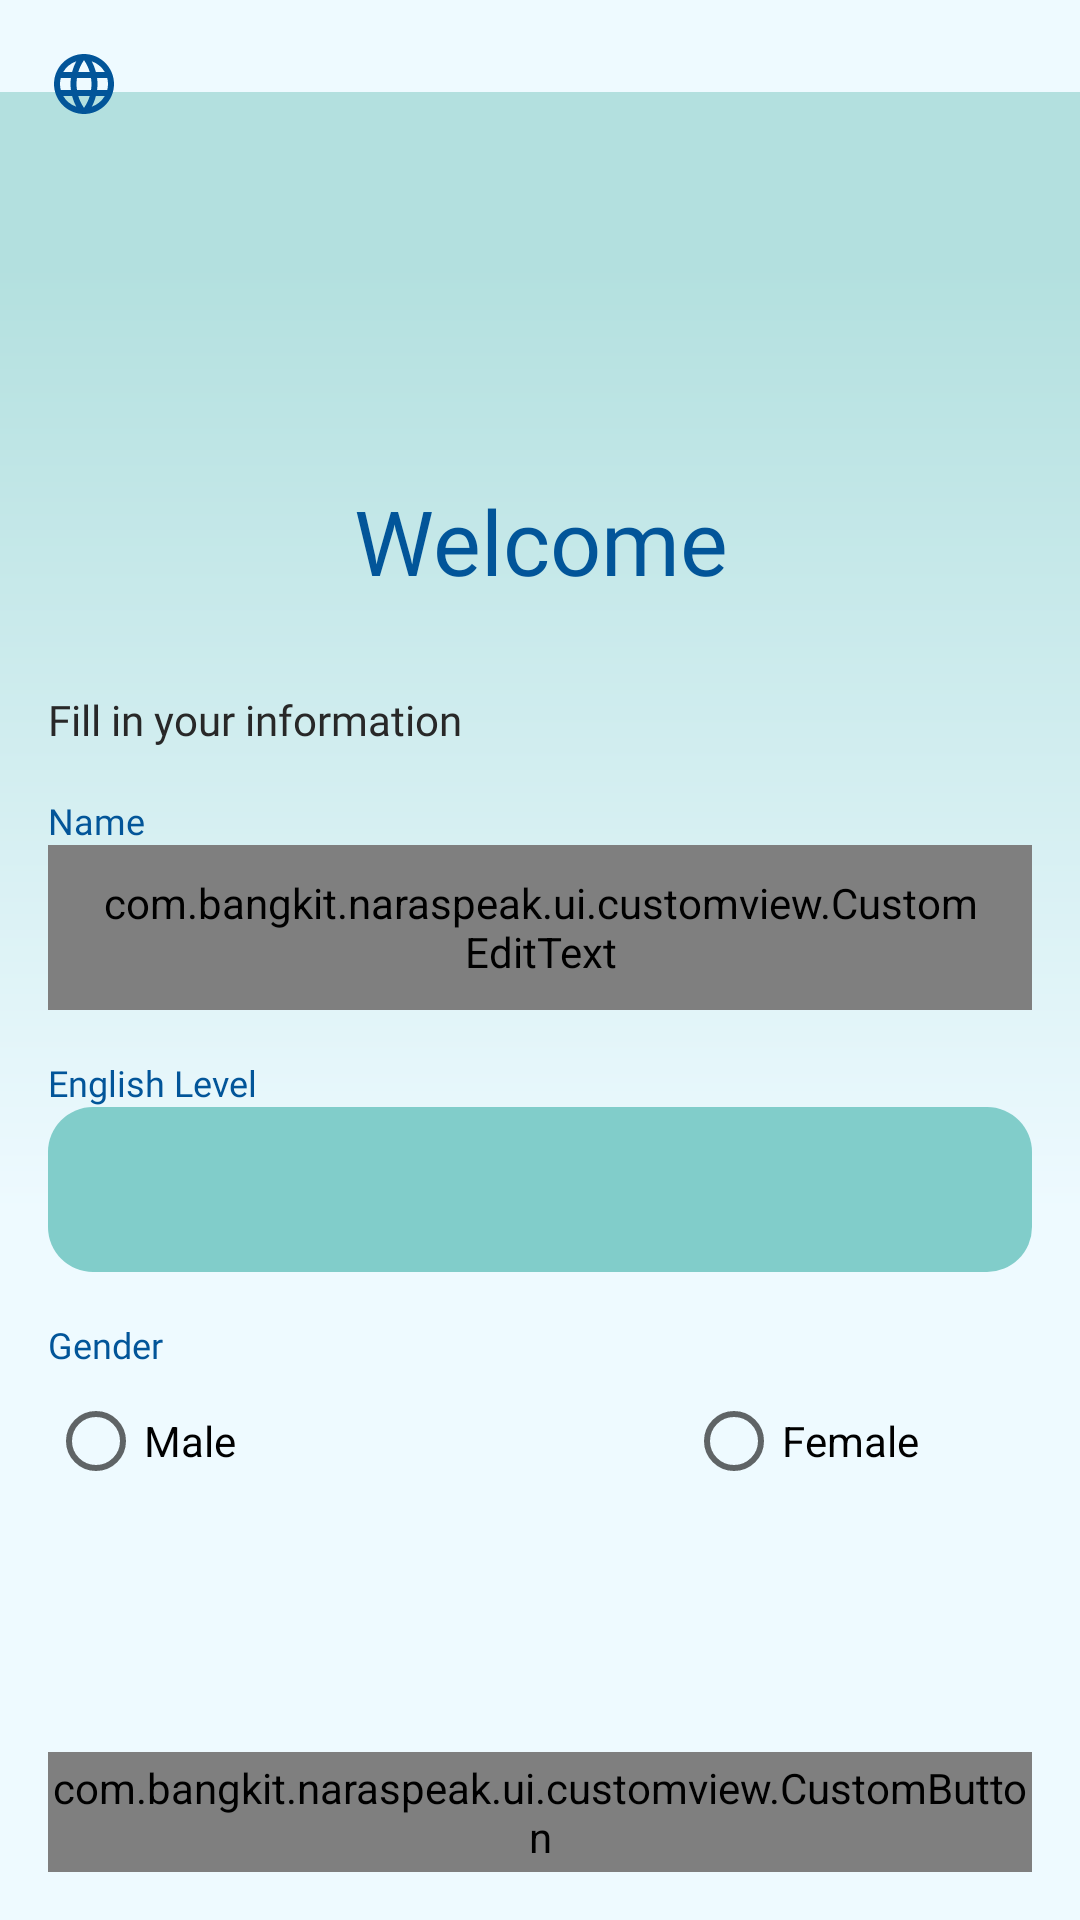

Reconstruct the res/layout file that produces this screen, plus the resources it refers to.
<!-- AndroidManifest.xml: application theme Theme.NaraSpeak -->
<!-- res/layout/activity_data_fill.xml -->
<?xml version="1.0" encoding="utf-8"?>
<androidx.constraintlayout.widget.ConstraintLayout xmlns:android="http://schemas.android.com/apk/res/android"
    xmlns:app="http://schemas.android.com/apk/res-auto"
    xmlns:tools="http://schemas.android.com/tools"
    android:id="@+id/main"
    android:layout_width="match_parent"
    android:layout_height="match_parent"
    android:background="@color/primary_1"
    tools:context=".ui.datafill.DataFillActivity">

    <ImageView
        android:layout_width="match_parent"
        android:layout_height="wrap_content"
        android:src="@drawable/frame_121"
        app:layout_constraintTop_toTopOf="parent"
        app:layout_constraintEnd_toEndOf="parent"
        app:layout_constraintStart_toStartOf="parent"/>

    <ImageView
        android:id="@+id/btn_language"
        android:layout_width="wrap_content"
        android:layout_height="wrap_content"
        android:layout_marginStart="16dp"
        android:layout_marginTop="16dp"
        android:src="@drawable/baseline_language_24"
        app:layout_constraintStart_toStartOf="parent"
        app:layout_constraintTop_toTopOf="parent" />

    <TextView
        android:id="@+id/tv_welcome"
        android:layout_width="match_parent"
        android:layout_height="wrap_content"
        android:text="Welcome"
        android:textAlignment="center"
        android:fontFamily="@font/poppins_bold"
        android:textSize="30sp"
        android:textColor="@color/primary_10"
        android:layout_marginTop="160dp"
        app:layout_constraintTop_toTopOf="parent"
        app:layout_constraintStart_toStartOf="parent"/>
    
    <TextView
        android:id="@+id/tv_fill_info"
        android:layout_width="wrap_content"
        android:layout_height="wrap_content"
        android:text="Fill in your information"
        android:textSize="14sp"
        android:fontFamily="@font/poppins_bold"
        android:layout_marginTop="30dp"
        android:layout_marginStart="16dp"
        app:layout_constraintTop_toBottomOf="@id/tv_welcome"
        app:layout_constraintStart_toStartOf="parent"/>

    <TextView
        android:id="@+id/tv_name"
        android:layout_width="wrap_content"
        android:layout_height="wrap_content"
        android:text="Name"
        android:fontFamily="@font/poppins"
        android:textSize="12sp"
        android:textColor="@color/primary_10"
        android:layout_marginTop="16dp"
        android:layout_marginStart="16dp"
        app:layout_constraintTop_toBottomOf="@id/tv_fill_info"
        app:layout_constraintStart_toStartOf="parent"/>
    
    <com.bangkit.naraspeak.ui.customview.CustomEditText
        android:id="@+id/ed_name"
        android:layout_width="match_parent"
        android:layout_height="55dp"
        android:paddingStart="16dp"
        android:paddingEnd="16dp"
        android:layout_marginStart="16dp"
        android:layout_marginEnd="16dp"
        app:layout_constraintTop_toBottomOf="@id/tv_name"
        app:layout_constraintStart_toStartOf="parent"
        app:layout_constraintEnd_toEndOf="parent"/>

    <TextView
        android:id="@+id/tv_level"
        android:layout_width="wrap_content"
        android:layout_height="wrap_content"
        android:text="English Level"
        android:fontFamily="@font/poppins"
        android:textSize="12sp"
        android:textColor="@color/primary_10"
        android:layout_marginStart="16dp"
        android:layout_marginTop="16dp"
        app:layout_constraintTop_toBottomOf="@id/ed_name"
        app:layout_constraintStart_toStartOf="parent"/>

    <Spinner
        android:id="@+id/spinner_level"
        android:layout_width="match_parent"
        android:layout_height="55dp"
        android:spinnerMode="dropdown"
        android:background="@drawable/spinner"
        android:paddingStart="16dp"
        android:paddingEnd="16dp"
        android:layout_marginHorizontal="16dp"
        app:layout_constraintStart_toStartOf="parent"
        app:layout_constraintEnd_toEndOf="parent"
        app:layout_constraintTop_toBottomOf="@id/tv_level"/>

    <TextView
        android:id="@+id/tv_gender"
        android:layout_width="wrap_content"
        android:layout_height="wrap_content"
        android:text="Gender"
        android:fontFamily="@font/poppins"
        android:textSize="12sp"
        android:textColor="@color/primary_10"
        android:layout_marginTop="16dp"
        android:layout_marginStart="16dp"
        app:layout_constraintStart_toStartOf="parent"
        app:layout_constraintTop_toBottomOf="@id/spinner_level"/>

    <RadioGroup
        android:id="@+id/rg_gender"
        android:layout_width="wrap_content"
        android:layout_height="wrap_content"
        android:layout_marginStart="16dp"
        android:orientation="horizontal"
        app:layout_constraintTop_toBottomOf="@id/tv_gender"
        app:layout_constraintStart_toStartOf="parent">
        <RadioButton
            android:id="@+id/rb_btn_male"
            android:layout_width="wrap_content"
            android:layout_height="wrap_content"
            android:text="Male"
            android:backgroundTint="@color/primary_10"
            android:layout_marginEnd="150dp"/>

        <RadioButton
            android:id="@+id/rb_btn_female"
            android:layout_width="wrap_content"
            android:layout_height="wrap_content"
            android:backgroundTint="@color/primary_10"
            android:text="Female"/>

    </RadioGroup>

    <TextView
        android:id="@+id/tv_password"
        android:layout_width="wrap_content"
        android:layout_height="wrap_content"
        android:layout_marginStart="16dp"
        android:layout_marginTop="16dp"
        android:text="Password"
        android:visibility="gone"
        tools:visibility="visible"
        android:textColor="@color/primary_10"
        android:textSize="12sp"
        app:layout_constraintStart_toStartOf="parent"
        app:layout_constraintTop_toBottomOf="@+id/rg_gender" />

    <com.google.android.material.textfield.TextInputLayout
        android:id="@+id/layout_password"
        android:layout_width="match_parent"
        android:layout_height="wrap_content"
        android:layout_marginHorizontal="16dp"
        app:boxBackgroundMode="outline"
        app:boxStrokeWidth="0dp"
        app:endIconMode="password_toggle"
        app:endIconTint="@color/primary_10"
        android:visibility="gone"
        tools:visibility="visible"
        app:layout_constraintEnd_toEndOf="parent"
        app:layout_constraintStart_toStartOf="parent"
        app:layout_constraintTop_toBottomOf="@+id/tv_password">

        <com.bangkit.naraspeak.ui.customview.CustomEditText
            android:id="@+id/ed_password"
            android:layout_width="match_parent"
            android:layout_height="55dp"
            android:paddingStart="16dp"
            android:paddingEnd="16dp"
            android:layout_gravity="center_vertical"
            android:gravity="center_vertical"
            android:autofillHints="password"
            android:inputType="textPassword" />

    </com.google.android.material.textfield.TextInputLayout>


    <com.bangkit.naraspeak.ui.customview.CustomButton
        android:id="@+id/btn_submit"
        android:layout_width="match_parent"
        android:layout_height="40dp"
        android:text="Submit"
        android:layout_marginHorizontal="16dp"
        android:layout_marginBottom="16dp"
        app:layout_constraintBottom_toBottomOf="parent"
        app:layout_constraintStart_toStartOf="parent"
        app:layout_constraintEnd_toEndOf="parent"/>




















        
    
    



</androidx.constraintlayout.widget.ConstraintLayout>
<!-- resources referenced by this layout -->
<resources>
  <color name="primary_1">#EEFAFF</color>
  <color name="primary_10">#025599</color>
  <color name="secondary_3">#81CDCA</color>
  <!-- drawable baseline_language_24 (drawable) -->
  <vector xmlns:android="http://schemas.android.com/apk/res/android"
      android:width="24dp"
      android:height="24dp"
      android:tint="@color/primary_10"
      android:viewportWidth="24"
      android:viewportHeight="24">
  
      <path
          android:fillColor="@android:color/white"
          android:pathData="M11.99,2C6.47,2 2,6.48 2,12s4.47,10 9.99,10C17.52,22 22,17.52 22,12S17.52,2 11.99,2zM18.92,8h-2.95c-0.32,-1.25 -0.78,-2.45 -1.38,-3.56 1.84,0.63 3.37,1.91 4.33,3.56zM12,4.04c0.83,1.2 1.48,2.53 1.91,3.96h-3.82c0.43,-1.43 1.08,-2.76 1.91,-3.96zM4.26,14C4.1,13.36 4,12.69 4,12s0.1,-1.36 0.26,-2h3.38c-0.08,0.66 -0.14,1.32 -0.14,2 0,0.68 0.06,1.34 0.14,2L4.26,14zM5.08,16h2.95c0.32,1.25 0.78,2.45 1.38,3.56 -1.84,-0.63 -3.37,-1.9 -4.33,-3.56zM8.03,8L5.08,8c0.96,-1.66 2.49,-2.93 4.33,-3.56C8.81,5.55 8.35,6.75 8.03,8zM12,19.96c-0.83,-1.2 -1.48,-2.53 -1.91,-3.96h3.82c-0.43,1.43 -1.08,2.76 -1.91,3.96zM14.34,14L9.66,14c-0.09,-0.66 -0.16,-1.32 -0.16,-2 0,-0.68 0.07,-1.35 0.16,-2h4.68c0.09,0.65 0.16,1.32 0.16,2 0,0.68 -0.07,1.34 -0.16,2zM14.59,19.56c0.6,-1.11 1.06,-2.31 1.38,-3.56h2.95c-0.96,1.65 -2.49,2.93 -4.33,3.56zM16.36,14c0.08,-0.66 0.14,-1.32 0.14,-2 0,-0.68 -0.06,-1.34 -0.14,-2h3.38c0.16,0.64 0.26,1.31 0.26,2s-0.1,1.36 -0.26,2h-3.38z" />
  
  </vector>
  <!-- drawable frame_121 (drawable) -->
  <vector
      xmlns:android="http://schemas.android.com/apk/res/android"
      xmlns:aapt="http://schemas.android.com/aapt"
      android:width="411dp"
      android:height="492dp"
      android:viewportWidth="360"
      android:viewportHeight="492"
      >
      <group>
          <clip-path
              android:pathData="M0 0H360V492H0V0Z"
              />
          <group
              android:translateX="1"
              android:translateY="0"
              android:pivotX="180"
              android:pivotY="246"
              android:scaleX="2"
              android:scaleY="2"
              android:rotation="90"
              >
              <path
                  android:pathData="M0 0V492H360V0"
                  >
                  <aapt:attr name="android:fillColor">
                      <gradient
                          android:type="linear"
                          android:startX="90"
                          android:startY="246"
                          android:endX="270"
                          android:endY="246"
                          >
                          <item
                              android:color="#B3E0DF"
                              android:offset="0"
                              />
                          <item
                              android:color="#EEFAFF"
                              android:offset="1"
                              />
                      </gradient>
                  </aapt:attr>
              </path>
          </group>
      </group>
  </vector>
  <!-- drawable spinner (drawable) -->
  <?xml version="1.0" encoding="utf-8"?>
  <selector xmlns:android="http://schemas.android.com/apk/res/android">
      <item>
          <shape>
              <solid android:color="@color/secondary_3" />
              <corners android:radius="15dp" />
          </shape>
      </item>
  </selector>
  <style name="Theme.NaraSpeak" parent="Base.Theme.NaraSpeak" />
  <style name="Base.Theme.NaraSpeak" parent="Theme.MaterialComponents.DayNight.NoActionBar">
          
          
          <item name="android:windowTranslucentStatus">true</item>
          <item name="android:navigationBarColor">@color/secondary_3</item>
          <item name="android:textColor">@color/accent_black</item>
  
      </style>
  <color name="accent_black">#282828</color>
</resources>
